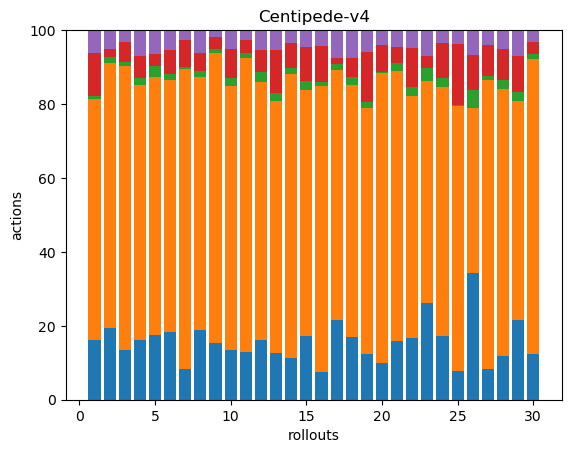

The table this chart was drawn from, first rows:
45, 182, 2, 33, 17, 0, 0, 0, 0, 0, 0, 0, 0, 0, 0, 0, 0, 0
37, 137, 3, 4, 10, 0, 0, 0, 0, 0, 0, 0, 0, 0, 0, 0, 0, 0
40, 230, 3, 16, 10, 0, 0, 0, 0, 0, 0, 0, 0, 0, 0, 0, 0, 0
35, 150, 4, 13, 15, 0, 0, 0, 0, 0, 0, 0, 0, 0, 0, 0, 0, 0
36, 143, 6, 7, 13, 0, 0, 0, 0, 0, 0, 0, 0, 0, 0, 0, 0, 0
42, 155, 4, 15, 12, 0, 0, 0, 0, 0, 0, 0, 0, 0, 0, 0, 0, 0
37, 363, 3, 32, 12, 0, 0, 0, 0, 0, 0, 0, 0, 0, 0, 0, 0, 0
36, 131, 3, 9, 12, 0, 0, 0, 0, 0, 0, 0, 0, 0, 0, 0, 0, 0
48, 246, 3, 10, 6, 0, 0, 0, 0, 0, 0, 0, 0, 0, 0, 0, 0, 0
37, 198, 6, 22, 14, 0, 0, 0, 0, 0, 0, 0, 0, 0, 0, 0, 0, 0
34, 210, 4, 9, 7, 0, 0, 0, 0, 0, 0, 0, 0, 0, 0, 0, 0, 0
30, 130, 5, 11, 10, 0, 0, 0, 0, 0, 0, 0, 0, 0, 0, 0, 0, 0
38, 203, 6, 35, 16, 0, 0, 0, 0, 0, 0, 0, 0, 0, 0, 0, 0, 0
33, 222, 4, 20, 10, 0, 0, 0, 0, 0, 0, 0, 0, 0, 0, 0, 0, 0
35, 135, 5, 19, 9, 0, 0, 0, 0, 0, 0, 0, 0, 0, 0, 0, 0, 0
29, 297, 4, 38, 16, 0, 0, 0, 0, 0, 0, 0, 0, 0, 0, 0, 0, 0
40, 125, 3, 3, 14, 0, 0, 0, 0, 0, 0, 0, 0, 0, 0, 0, 0, 0
32, 129, 4, 10, 14, 0, 0, 0, 0, 0, 0, 0, 0, 0, 0, 0, 0, 0
29, 155, 4, 31, 14, 0, 0, 0, 0, 0, 0, 0, 0, 0, 0, 0, 0, 0
43, 341, 2, 32, 17, 0, 0, 0, 0, 0, 0, 0, 0, 0, 0, 0, 0, 0
34, 157, 5, 9, 10, 0, 0, 0, 0, 0, 0, 0, 0, 0, 0, 0, 0, 0
35, 137, 5, 22, 10, 0, 0, 0, 0, 0, 0, 0, 0, 0, 0, 0, 0, 0
38, 87, 5, 5, 10, 0, 0, 0, 0, 0, 0, 0, 0, 0, 0, 0, 0, 0
36, 140, 5, 20, 7, 0, 0, 0, 0, 0, 0, 0, 0, 0, 0, 0, 0, 0
42, 389, 2, 89, 21, 0, 0, 0, 0, 0, 0, 0, 0, 0, 0, 0, 0, 0
36, 47, 5, 10, 7, 0, 0, 0, 0, 0, 0, 0, 0, 0, 0, 0, 0, 0
28, 259, 4, 28, 13, 0, 0, 0, 0, 0, 0, 0, 0, 0, 0, 0, 0, 0
28, 173, 6, 20, 12, 0, 0, 0, 0, 0, 0, 0, 0, 0, 0, 0, 0, 0
37, 102, 4, 17, 12, 0, 0, 0, 0, 0, 0, 0, 0, 0, 0, 0, 0, 0
49, 315, 5, 13, 13, 0, 0, 0, 0, 0, 0, 0, 0, 0, 0, 0, 0, 0
